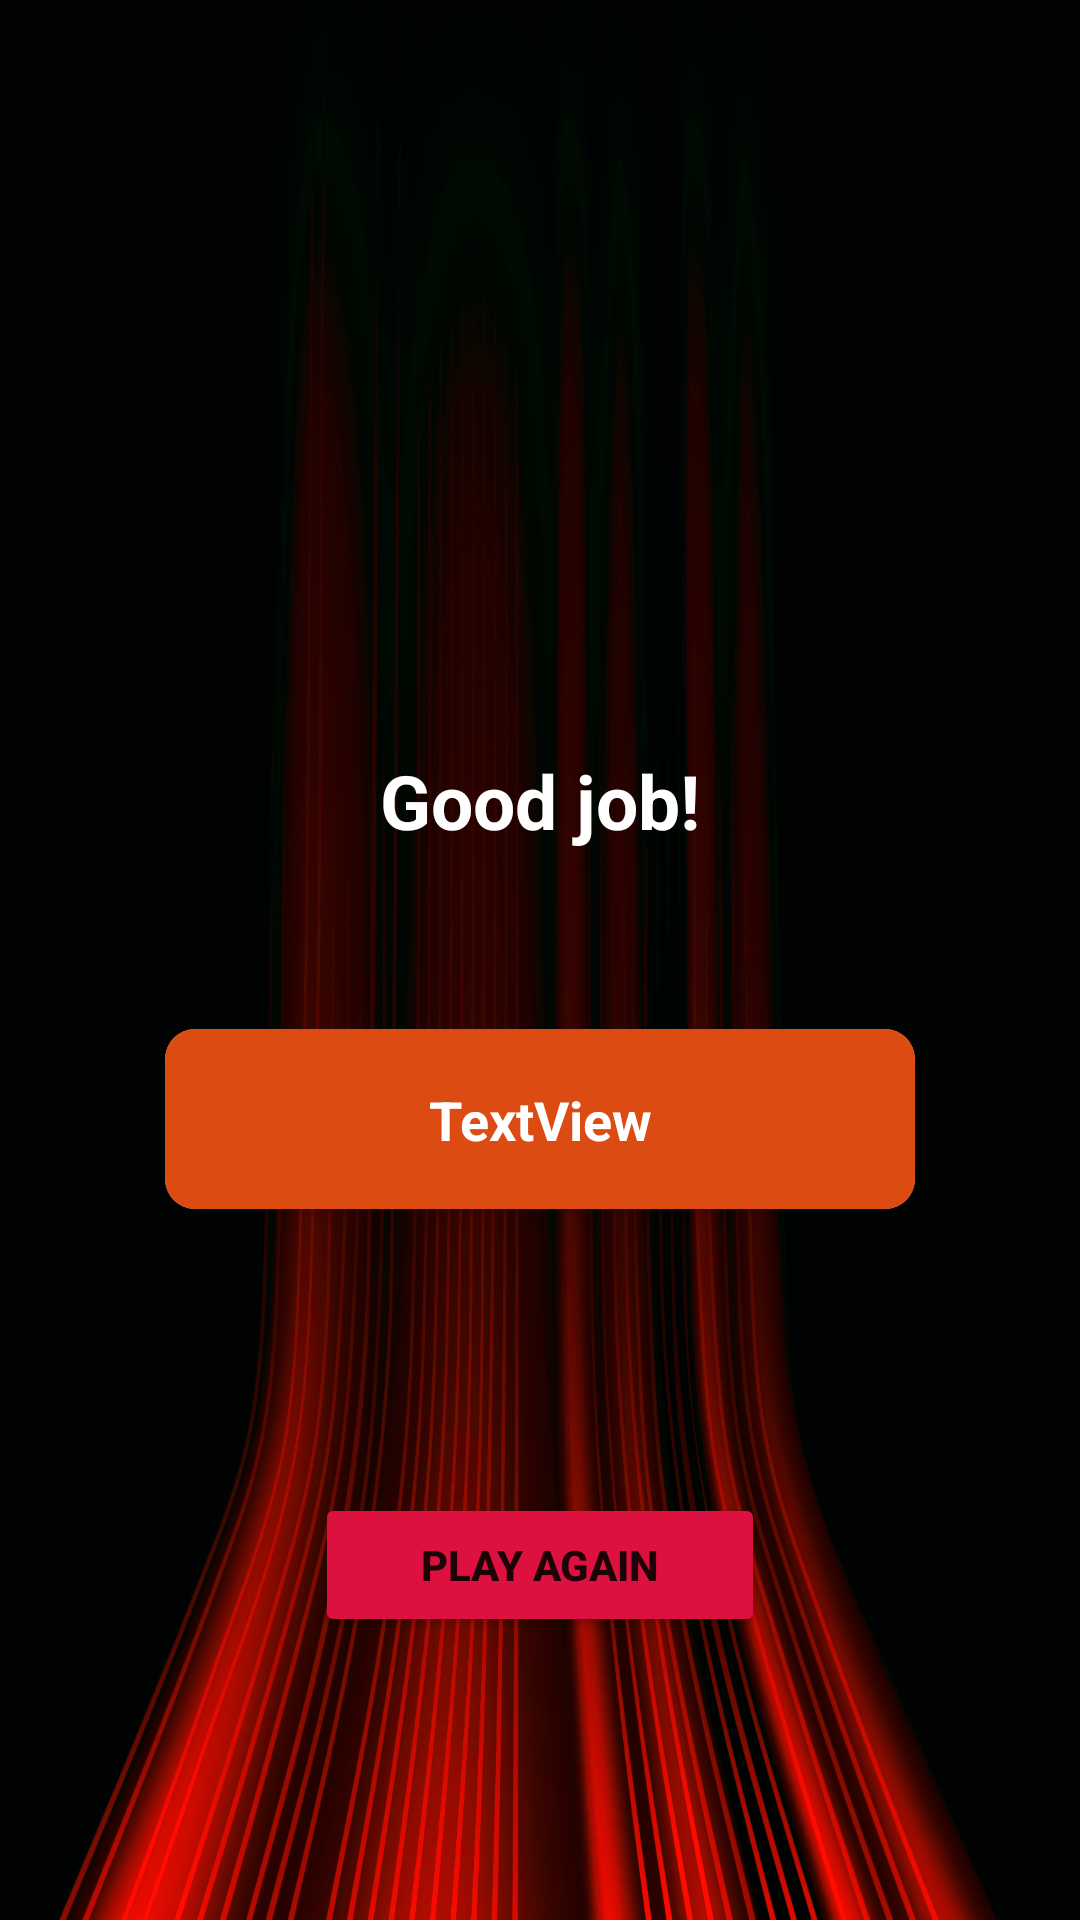

This screen was rendered from an Android layout file. Write that file and the resources it references.
<!-- AndroidManifest.xml: application theme Theme.AviaRanger -->
<!-- res/layout/activity_skccxjcucxuxchd.xml -->
<?xml version="1.0" encoding="utf-8"?>
<androidx.constraintlayout.widget.ConstraintLayout xmlns:android="http://schemas.android.com/apk/res/android"
    xmlns:app="http://schemas.android.com/apk/res-auto"
    xmlns:tools="http://schemas.android.com/tools"
    android:layout_width="match_parent"
    android:layout_height="match_parent"
    android:background="@drawable/bg_av_ranger"
    tools:context=".ngfdfde.Skccxjcucxuxchd">

    <ImageView
        android:id="@+id/imageView"
        android:layout_width="250dp"
        android:layout_height="250dp"
        app:layout_constraintEnd_toEndOf="parent"
        app:layout_constraintStart_toStartOf="parent"
        app:layout_constraintTop_toTopOf="parent"
        app:srcCompat="@drawable/av_ranger_plane" />

    <TextView
        android:id="@+id/textView2"
        android:layout_width="wrap_content"
        android:layout_height="wrap_content"
        android:text="Good job!"
        android:textStyle="bold"
        android:textSize="25sp"
        android:textColor="@color/white"
        app:layout_constraintBottom_toBottomOf="parent"
        app:layout_constraintEnd_toEndOf="parent"
        app:layout_constraintStart_toStartOf="parent"
        app:layout_constraintTop_toBottomOf="@+id/imageView"
        app:layout_constraintVertical_bias="0.0" />

    <androidx.cardview.widget.CardView
        android:id="@+id/cardView2"
        android:layout_width="250dp"
        android:layout_height="60dp"
        app:cardCornerRadius="10dp"
        app:layout_constraintBottom_toBottomOf="parent"
        app:layout_constraintEnd_toEndOf="parent"
        app:layout_constraintStart_toStartOf="parent"
        app:layout_constraintTop_toBottomOf="@+id/textView2"
        app:layout_constraintVertical_bias="0.19999999">

        <androidx.constraintlayout.widget.ConstraintLayout
            android:layout_width="match_parent"
            android:layout_height="match_parent"
            android:background="@color/av_rang_stroke">

            <TextView
                android:id="@+id/ciojvi"
                android:layout_width="wrap_content"
                android:layout_height="wrap_content"
                android:text="TextView"
                android:textColor="@color/white"
                android:textSize="18sp"
                android:textStyle="bold"
                app:layout_constraintBottom_toBottomOf="parent"
                app:layout_constraintEnd_toEndOf="parent"
                app:layout_constraintStart_toStartOf="parent"
                app:layout_constraintTop_toTopOf="parent" />
        </androidx.constraintlayout.widget.ConstraintLayout>
    </androidx.cardview.widget.CardView>

    <Button
        android:id="@+id/oksdkosda"
        android:layout_width="150dp"
        android:layout_height="wrap_content"
        android:text="Play Again"
        android:textStyle="bold"
        android:backgroundTint="@color/av_rang"
        app:layout_constraintBottom_toBottomOf="parent"
        app:layout_constraintEnd_toEndOf="parent"
        app:layout_constraintStart_toStartOf="parent"
        app:layout_constraintTop_toBottomOf="@+id/cardView2" />
</androidx.constraintlayout.widget.ConstraintLayout>
<!-- resources referenced by this layout -->
<resources>
  <color name="av_rang">#DC1140</color>
  <color name="av_rang_stroke">#DC4B11</color>
  <color name="white">#FFFFFFFF</color>
  <!-- drawable bg_av_ranger: png bitmap (drawable, 383839 bytes) -->
  <style name="Theme.AviaRanger" parent="Theme.MaterialComponents.DayNight.DarkActionBar">
          
          <item name="colorPrimary">@color/purple_500</item>
          <item name="colorPrimaryVariant">@color/purple_700</item>
          <item name="colorOnPrimary">@color/white</item>
          
          <item name="colorSecondary">@color/av_rang</item>
          <item name="colorSecondaryVariant">@color/teal_700</item>
          <item name="android:windowFullscreen">true</item>
          <item name="android:windowDisablePreview">true</item>
          <item name="windowActionBar">false</item>
          <item name="windowNoTitle">true</item>
          <item name="colorOnSecondary">@color/black</item>
          
          <item name="android:statusBarColor">?attr/colorPrimaryVariant</item>
          
      </style>
  <color name="purple_500">#FF6200EE</color>
  <color name="purple_700">#FF3700B3</color>
  <color name="teal_700">#FF018786</color>
  <color name="black">#FF000000</color>
</resources>
